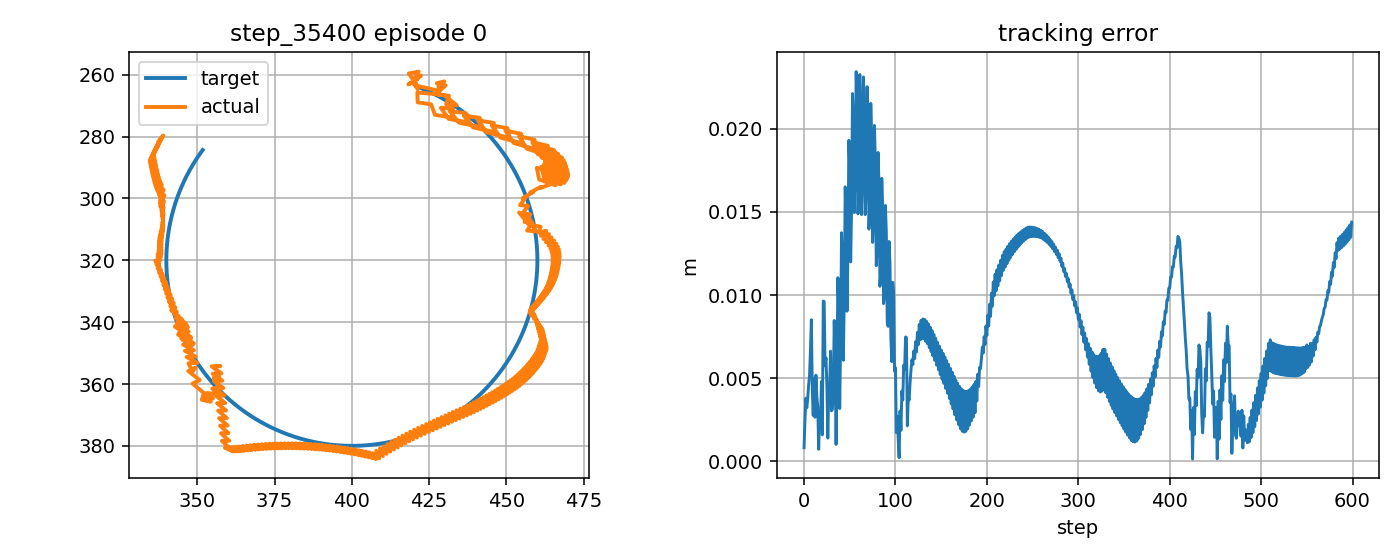

Data behind this chart, as committed beside it:
step, t, x_target_px, y_target_px, x_ee_px, y_ee_px, q1, q2, dq1, dq2, tau1, tau2, tau_pd1, tau_pd2, reward, ee_error_px, ee_error_m, q_error_norm, dq_error_norm, action_norm, action_saturation, tau_total_norm, tau_residual_norm, q_abs_max
0, 10.12, 421, 263.8, 421.3, 264.6, -2.112, 1.494, 0.02011, 0.4951, -1.003, 1.139, -0.5097, 1.429, 0.9502, 0.8227, 0.0008227, 0.007116, 0.4252, 0.1145, 0.0, 1.518, 0.5726, 2.112
1, 10.14, 421.5, 264, 419.5, 262.3, -2.113, 1.474, -0.03243, -1.172, -3.586, -0.5971, -0.6634, -2.758, 0.8519, 2.516, 0.002516, 0.01417, 1.255, 0.7269, 0.0, 3.635, 3.634, 2.113
2, 10.16, 421.9, 264.1, 418.3, 263.1, -2.121, 1.482, -0.4948, 0.4951, 4.537, 6.96, -0.07653, 11.3, 0.7819, 3.798, 0.003798, 0.01475, 0.7182, 1.267, 0.0, 8.308, 6.337, 2.121
3, 10.17, 422.4, 264.3, 421.3, 261.3, -2.102, 1.463, 1.172, -1.172, 2.414, -1.503, 4.899, -2.259, 0.8742, 3.224, 0.003224, 0.02812, 1.655, 0.5195, 0.0, 2.844, 2.597, 2.102
4, 10.19, 422.9, 264.5, 420, 262.1, -2.11, 1.471, -0.4948, 0.4951, -8.44, 10.67, -12.42, 11.82, 0.8208, 3.76, 0.00376, 0.02133, 0.715, 0.8286, 0.0, 13.61, 4.143, 2.11
5, 10.21, 423.3, 264.7, 422.4, 260.2, -2.093, 1.452, 1.007, -1.172, 1.957, -1.149, 4.595, -1.744, 0.7891, 4.585, 0.004585, 0.04298, 1.556, 0.541, 0.0, 2.269, 2.705, 2.093
6, 10.22, 423.8, 264.9, 420.4, 260.9, -2.104, 1.46, -0.6594, 0.4951, -6.828, 9.681, -10.98, 12.33, 0.753, 5.2, 0.0052, 0.0349, 0.8519, 0.9857, 0.0, 11.85, 4.928, 2.104
7, 10.24, 424.2, 265.1, 421.6, 259, -2.092, 1.44, 0.697, -1.172, 3.326, 0.578, 6.131, -1.23, 0.6858, 6.679, 0.006679, 0.05639, 1.399, 0.6674, 0.0, 3.376, 3.337, 2.092
8, 10.26, 424.7, 265.3, 418.4, 259.6, -2.109, 1.449, -0.9696, 0.4951, -3.155, 8.414, -7.808, 12.85, 0.5763, 8.517, 0.008517, 0.04991, 1.131, 1.285, 0.0, 8.986, 6.425, 2.109
9, 10.27, 425.1, 265.5, 421.3, 263.6, -2.109, 1.485, -0.04037, 2.162, 5.64, 4.054, 9.489, -0.7176, 0.872, 4.334, 0.004334, 0.01851, 2.075, 1.226, 0.0, 6.946, 6.131, 2.109
10, 10.29, 425.6, 265.7, 428.3, 265.2, -2.082, 1.493, 1.626, 0.4951, 5.073, -18.59, 0.2923, -15.22, 0.8865, 2.759, 0.002759, 0.01611, 1.593, 1.169, 0.0, 19.27, 5.847, 2.082
11, 10.31, 426, 265.9, 430.3, 263.4, -2.067, 1.473, 0.905, -1.172, -12.45, -6.58, -17.29, -2.094, 0.7088, 4.995, 0.004995, 0.04003, 1.509, 1.319, 0.0, 14.08, 6.596, 2.067
12, 10.32, 426.5, 266.2, 428, 264, -2.08, 1.482, -0.7616, 0.4951, -6.978, 9.507, -10.57, 11.99, 0.9205, 2.65, 0.00265, 0.02602, 0.9344, 0.8732, 0.0, 11.79, 4.366, 2.08
13, 10.34, 426.9, 266.4, 429.9, 262.1, -2.065, 1.462, 0.8788, -1.172, 2.961, -0.8101, 6.599, -1.57, 0.7232, 5.18, 0.00518, 0.05096, 1.498, 0.7435, 0.0, 3.069, 3.717, 2.065
14, 10.36, 427.4, 266.6, 427.5, 262.7, -2.078, 1.47, -0.7878, 0.4951, -6.402, 9.684, -10.29, 12.51, 0.8435, 3.9, 0.0039, 0.03867, 0.9554, 0.9615, 0.0, 11.61, 4.808, 2.078
15, 10.37, 427.8, 266.8, 428.8, 263.7, -2.075, 1.478, 0.1718, 0.4776, 3.129, 1.768, 6.895, -1.043, 0.8578, 3.265, 0.003265, 0.03336, 0.3881, 0.9399, 0.0, 3.594, 4.7, 2.075
16, 10.39, 428.3, 267.1, 427.9, 266.5, -2.088, 1.505, -0.7477, 1.595, -5.036, 1.111, -2.752, -1.106, 1.011, 0.7292, 0.0007292, 0.005386, 1.707, 0.6366, 0.0, 5.157, 3.183, 2.088
17, 10.41, 428.7, 267.3, 431.4, 266.8, -2.073, 1.504, 0.919, -0.07178, 3.853, -9.159, 6.948, -10.9, 0.838, 2.725, 0.002725, 0.01639, 0.8579, 0.7097, 0.0, 9.937, 3.549, 2.073
18, 10.42, 429.2, 267.6, 430.5, 269.5, -2.085, 1.53, -0.7477, 1.595, -9.71, 2.25, -10.22, 2.56, 0.911, 2.376, 0.002376, 0.01658, 1.704, 0.1192, 0.0, 9.967, 0.5961, 2.085
19, 10.44, 429.6, 267.8, 433.9, 269.9, -2.07, 1.529, 0.919, -0.07178, 3.658, -9.943, 6.951, -11.62, 0.745, 4.801, 0.004801, 0.01981, 0.86, 0.7394, 0.0, 10.59, 3.697, 2.07
20, 10.46, 430, 268.1, 429.8, 266.5, -2.079, 1.503, -0.5729, -1.565, -9.018, -0.9628, -10.22, 1.833, 0.9908, 1.592, 0.001592, 0.01467, 1.795, 0.6085, 0.0, 9.069, 3.043, 2.079
21, 10.47, 430.5, 268.3, 421.2, 265.7, -2.117, 1.505, -2.24, 0.1014, 10.05, 16.87, 5.071, 14.75, 0.4215, 9.636, 0.009636, 0.03789, 2.316, 1.082, 0.5, 19.64, 5.41, 2.117
22, 10.49, 430.9, 268.6, 421.3, 268.9, -2.126, 1.534, -0.5729, 1.768, 20.0, 6.294, 20.0, 1.411, 0.5635, 9.607, 0.009607, 0.04777, 1.779, 1.389, 0.5, 20.97, 6.943, 2.126
23, 10.51, 431.3, 268.8, 425.6, 269.6, -2.108, 1.536, 1.094, 0.1014, 8.679, -11.14, 6.845, -12.87, 0.8395, 5.738, 0.005738, 0.03176, 1.019, 0.5036, 0.0, 14.12, 2.518, 2.108
24, 10.52, 431.7, 269.1, 426.9, 272.9, -2.112, 1.565, -0.2494, 1.768, -6.02, 1.393, -10.43, 0.4966, 0.7158, 6.218, 0.006218, 0.05325, 1.685, 0.8999, 0.0, 6.179, 4.499, 2.112
25, 10.54, 432.2, 269.3, 432.3, 273.8, -2.088, 1.567, 1.417, 0.1014, 6.618, -15.56, 3.209, -13.78, 0.8363, 4.495, 0.004495, 0.04222, 1.344, 0.7694, 0.0, 16.91, 3.847, 2.088
26, 10.56, 432.6, 269.6, 432.7, 271, -2.078, 1.541, 0.5929, -1.565, -9.496, -4.414, -14.26, -0.4102, 0.9669, 1.4, 0.0014, 0.01291, 1.761, 1.244, 0.0, 10.47, 6.221, 2.078
27, 10.57, 433, 269.9, 428.8, 270.7, -2.096, 1.543, -1.074, 0.1014, -1.511, 9.625, -6.339, 13.91, 0.7264, 4.311, 0.004311, 0.02548, 1.145, 1.291, 0.0, 9.743, 6.453, 2.096
28, 10.59, 433.4, 270.2, 431.3, 274.3, -2.094, 1.572, 0.1166, 1.768, 7.567, 5.146, 11.01, 0.5861, 0.7734, 4.602, 0.004602, 0.04521, 1.649, 1.142, 0.0, 9.151, 5.712, 2.094
29, 10.61, 433.8, 270.4, 438.1, 275.5, -2.065, 1.574, 1.783, 0.1014, 3.537, -17.18, -0.9114, -13.68, 0.6591, 6.629, 0.006629, 0.04001, 1.714, 1.132, 0.0, 17.54, 5.659, 2.065
30, 10.62, 434.2, 270.7, 436.8, 272.4, -2.063, 1.548, 0.1166, -1.565, -13.63, -5.19, -18.6, -0.3093, 0.9013, 3.04, 0.00304, 0.01368, 1.689, 1.393, 0.5, 14.58, 6.967, 2.063
31, 10.64, 434.7, 271, 431.6, 271.8, -2.086, 1.549, -1.396, 0.1014, 2.806, 10.02, -1.974, 14.01, 0.8334, 3.13, 0.00313, 0.01995, 1.464, 1.246, 0.0, 10.4, 6.228, 2.086
32, 10.66, 435.1, 271.3, 434.7, 275.5, -2.082, 1.579, 0.2709, 1.768, 12.75, 5.297, 14.02, 0.6875, 0.7832, 4.221, 0.004221, 0.04057, 1.655, 0.9562, 0.0, 13.8, 4.781, 2.082
33, 10.67, 435.5, 271.6, 442, 277, -2.049, 1.58, 1.938, 0.1014, 1.824, -17.54, -2.758, -13.58, 0.5359, 8.472, 0.008472, 0.04191, 1.871, 1.212, 0.0, 17.64, 6.061, 2.049
34, 10.69, 435.9, 271.9, 441.4, 273.9, -2.045, 1.554, 0.2709, -1.565, -15.01, -5.163, -20.0, -0.2002, 0.7682, 5.845, 0.005845, 0.02338, 1.706, 1.407, 1.0, 15.88, 7.035, 2.045
35, 10.71, 436.3, 272.2, 436.2, 273.2, -2.068, 1.556, -1.396, 0.1014, 0.786, 10.1, -4.007, 14.12, 1.017, 1.017, 0.001017, 0.00975, 1.461, 1.251, 0.0, 10.13, 6.256, 2.068
36, 10.72, 436.7, 272.5, 439.2, 277, -2.063, 1.586, 0.2709, 1.768, 11.61, 5.245, 13.52, 0.8049, 0.6844, 5.164, 0.005164, 0.03655, 1.649, 0.9673, 0.0, 12.74, 4.836, 2.063
37, 10.74, 437.1, 272.8, 446.5, 278.6, -2.031, 1.587, 1.938, 0.1014, 0.9378, -17.78, -3.253, -13.46, 0.3997, 11.04, 0.01104, 0.04791, 1.874, 1.205, 0.0, 17.81, 6.024, 2.031
38, 10.76, 437.5, 273.1, 445.9, 275.5, -2.027, 1.561, 0.2709, -1.565, -15.02, -5.066, -20.0, -0.07816, 0.6436, 8.75, 0.00875, 0.03586, 1.712, 1.41, 1.0, 15.85, 7.05, 2.027
39, 10.77, 437.8, 273.4, 440.7, 274.7, -2.05, 1.563, -1.396, 0.1014, 0.2721, 10.64, -4.506, 14.25, 0.9481, 3.179, 0.003179, 0.0129, 1.458, 1.197, 0.0, 10.65, 5.986, 2.05
40, 10.79, 438.2, 273.8, 443.6, 278.6, -2.045, 1.592, 0.2709, 1.768, 10.59, 5.023, 13.02, 0.934, 0.6029, 7.254, 0.007254, 0.0372, 1.644, 0.9515, 0.0, 11.72, 4.757, 2.045
41, 10.81, 438.6, 274.1, 450.8, 280.4, -2.013, 1.594, 1.938, 0.1014, -0.1839, -17.91, -3.756, -13.32, 0.2803, 13.74, 0.01374, 0.05665, 1.878, 1.162, 0.0, 17.91, 5.809, 2.013
42, 10.82, 439, 274.4, 450.3, 277.3, -2.009, 1.568, 0.2709, -1.565, -15.02, -4.94, -20.0, 0.05531, 0.5196, 11.68, 0.01168, 0.04927, 1.718, 1.411, 1.0, 15.81, 7.054, 2.009
43, 10.84, 439.4, 274.7, 445.2, 276.4, -2.032, 1.57, -1.396, 0.1014, -0.2763, 10.75, -5.012, 14.38, 0.8319, 6.079, 0.006079, 0.02517, 1.455, 1.194, 0.0, 10.76, 5.968, 2.032
44, 10.86, 439.7, 275.1, 448, 280.3, -2.027, 1.599, 0.2709, 1.768, 9.627, 4.446, 12.51, 1.074, 0.5115, 9.779, 0.009779, 0.04259, 1.639, 0.8879, 0.0, 10.6, 4.439, 2.027
45, 10.87, 440.1, 275.4, 455.2, 282.2, -1.995, 1.601, 1.938, 0.1014, -1.521, -17.91, -4.268, -13.18, -0.8336, 16.5, 0.0165, 0.06725, 1.881, 1.093, 0.0, 17.97, 5.467, 1.995
46, 10.89, 440.5, 275.7, 454.7, 279.1, -1.991, 1.575, 0.2709, -1.565, -15.02, -4.798, -20.0, 0.1996, 0.3956, 14.61, 0.01461, 0.0632, 1.724, 1.411, 1.0, 15.77, 7.056, 1.991
47, 10.91, 440.9, 276.1, 449.7, 278.1, -2.014, 1.576, -1.396, 0.1014, -0.8398, 10.86, -5.527, 14.53, 0.712, 9.03, 0.00903, 0.03899, 1.452, 1.191, 0.0, 10.89, 5.953, 2.014
48, 10.92, 441.2, 276.4, 452.3, 282.1, -2.009, 1.606, 0.2709, 1.768, 8.703, 3.92, 12, 1.225, 0.4087, 12.48, 0.01248, 0.05147, 1.635, 0.8513, 0.0, 9.545, 4.257, 2.009
49, 10.94, 441.6, 276.7, 459.4, 284.1, -1.977, 1.608, 1.938, 0.1014, -2.591, -17.86, -4.788, -13.03, -0.9491, 19.3, 0.0193, 0.07911, 1.884, 1.061, 0.0, 18.04, 5.305, 1.977
50, 10.96, 441.9, 277.1, 459.1, 281, -1.972, 1.581, 0.2709, -1.565, -15.02, -4.644, -20.0, 0.3547, -0.7288, 17.55, 0.01755, 0.07751, 1.729, 1.412, 1.0, 15.72, 7.06, 1.972
51, 10.97, 442.3, 277.4, 454, 279.9, -1.996, 1.583, -1.396, 0.1014, -1.41, 10.92, -6.049, 14.69, 0.59, 11.99, 0.01199, 0.05337, 1.449, 1.196, 0.0, 11.01, 5.978, 1.996
52, 10.99, 442.7, 277.8, 456.6, 283.9, -1.991, 1.613, 0.2709, 1.768, 7.871, 3.484, 11.47, 1.387, -0.7004, 15.25, 0.01525, 0.06255, 1.63, 0.8335, 0.0, 8.608, 4.167, 1.991
53, 11.01, 443, 278.2, 463.6, 286.1, -1.959, 1.614, 1.938, 0.1014, -3.254, -17.76, -5.316, -12.87, -1.067, 22.11, 0.02211, 0.09187, 1.887, 1.062, 0.0, 18.05, 5.308, 1.959
54, 11.02, 443.4, 278.5, 463.3, 283, -1.954, 1.588, 0.2709, -1.565, -15.01, -4.479, -20.0, 0.52, -0.8536, 20.48, 0.02048, 0.09217, 1.735, 1.412, 1.0, 15.67, 7.061, 1.954
55, 11.04, 443.7, 278.9, 458.4, 281.8, -1.978, 1.59, -1.396, 0.1014, -2.017, 10.92, -6.581, 14.86, 0.4667, 14.96, 0.01496, 0.06815, 1.446, 1.205, 0.0, 11.11, 6.025, 1.978
56, 11.06, 444, 279.2, 460.1, 285.7, -1.977, 1.619, 0.06718, 1.768, 6.961, 3.415, 10.94, 1.558, -0.7693, 17.31, 0.01731, 0.07181, 1.61, 0.8781, 0.0, 7.753, 4.39, 1.977
57, 11.07, 444.4, 279.6, 466.4, 287.7, -1.948, 1.621, 1.734, 0.1014, -4.499, -17.14, -3.694, -12.69, -1.099, 23.43, 0.02343, 0.09869, 1.687, 0.904, 0.0, 17.72, 4.52, 1.948
58, 11.09, 444.7, 280, 465.4, 284.3, -1.947, 1.595, 0.06718, -1.565, -15.02, -4.307, -20.0, 0.6929, -0.8678, 21.13, 0.02113, 0.09698, 1.726, 1.411, 1.0, 15.63, 7.056, 1.947
59, 11.11, 445, 280.4, 459.7, 282.9, -1.973, 1.597, -1.599, 0.1014, -0.2027, 10.62, -4.721, 15.03, 0.4803, 14.88, 0.01488, 0.06976, 1.647, 1.263, 0.0, 10.62, 6.316, 1.973
... 540 more rows
